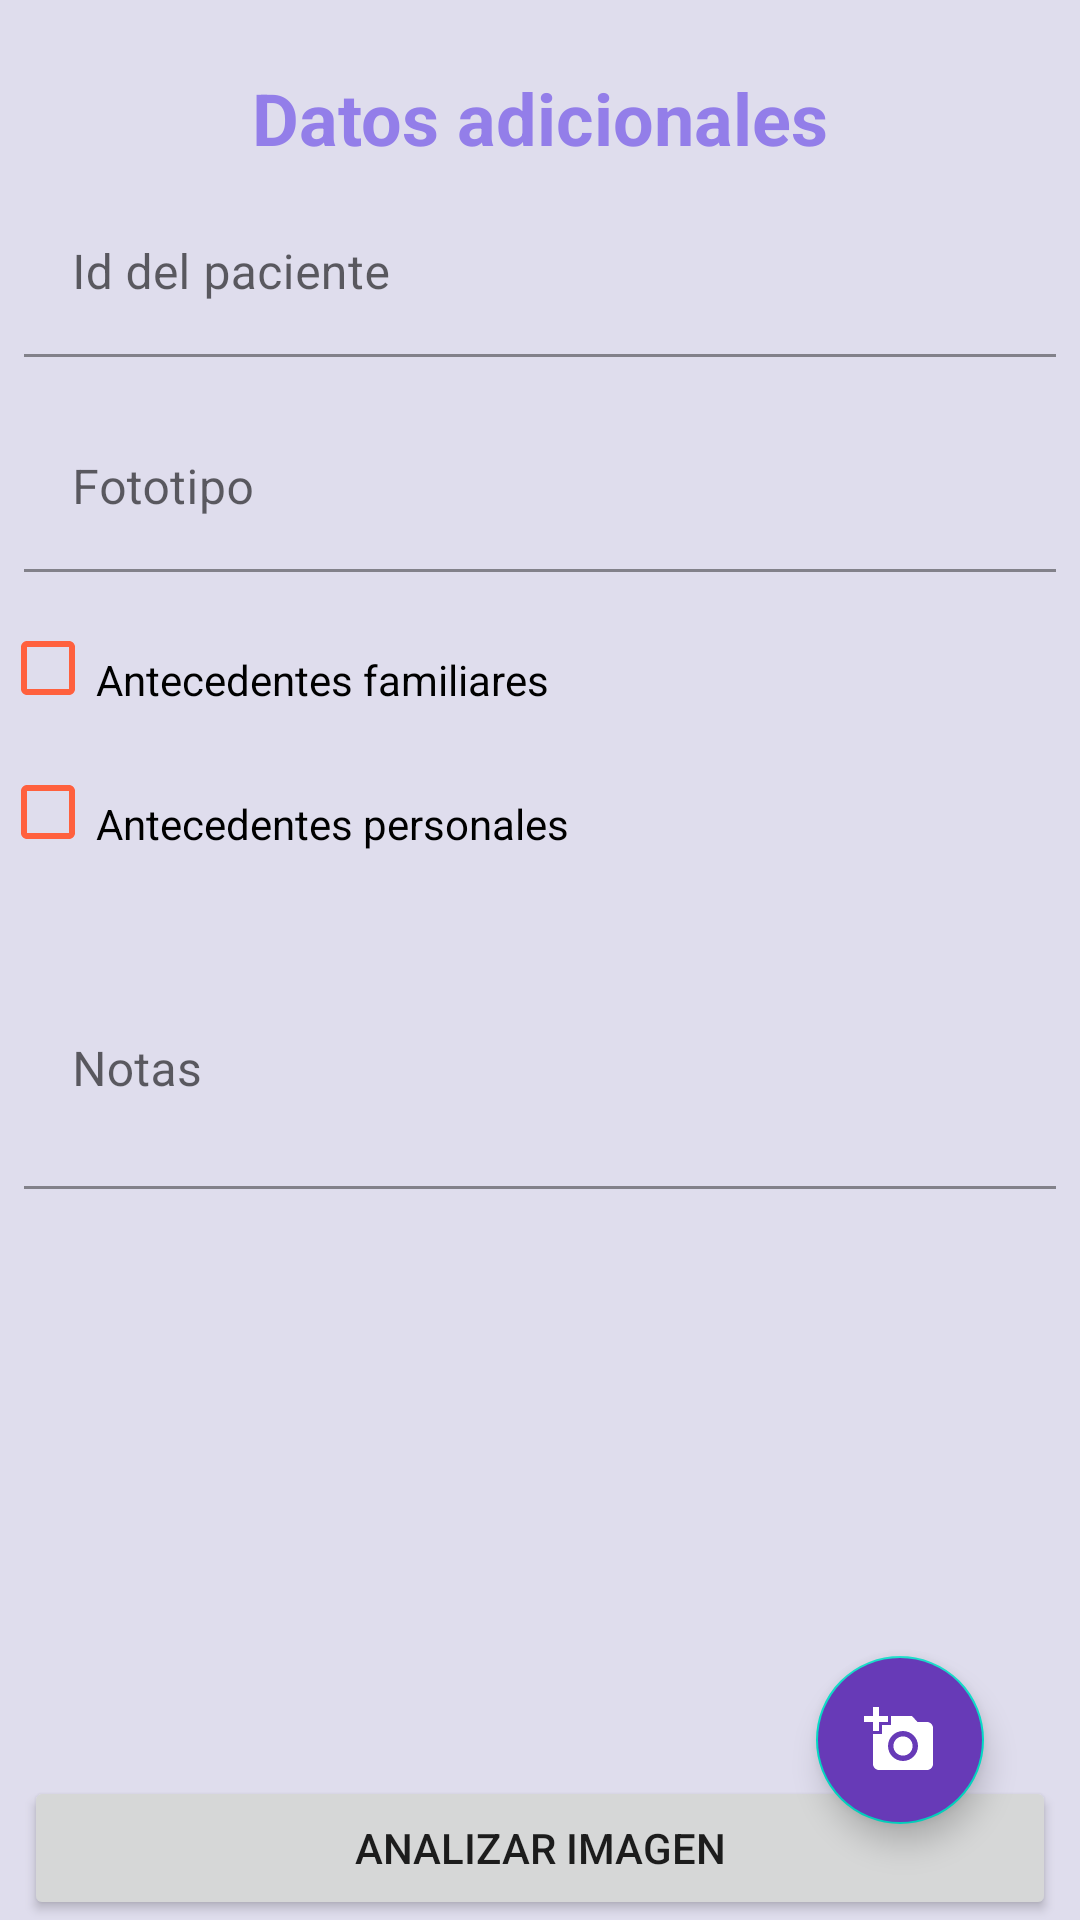

Write the Android layout XML for this screen, with the resource values it uses.
<!-- AndroidManifest.xml: application theme Theme.DermalCheck -->
<!-- res/layout/activity_new_request.xml -->
<?xml version="1.0" encoding="utf-8"?>
<androidx.constraintlayout.widget.ConstraintLayout xmlns:android="http://schemas.android.com/apk/res/android"
    xmlns:app="http://schemas.android.com/apk/res-auto"
    xmlns:tools="http://schemas.android.com/tools"
    android:id="@+id/clContainer"
    android:layout_width="match_parent"
    android:layout_height="match_parent"
    android:background="@color/secondary"
    tools:context=".ui.NewRequestActivity">

    <com.google.android.material.floatingactionbutton.FloatingActionButton
        android:id="@+id/fabAddImage"
        android:layout_width="wrap_content"
        android:layout_height="wrap_content"
        android:layout_marginEnd="32dp"
        android:layout_marginBottom="32dp"
        android:backgroundTint="@color/main_dark"
        android:clickable="true"
        android:focusable="true"
        app:layout_constraintBottom_toBottomOf="parent"
        app:layout_constraintEnd_toEndOf="parent"
        app:srcCompat="@drawable/add_a_photo"
        app:tint="@color/white" />

    <LinearLayout
        android:id="@+id/linearLayout"
        android:layout_width="match_parent"
        android:layout_height="wrap_content"
        android:padding="10dp"
        app:layout_constraintEnd_toEndOf="parent"
        app:layout_constraintStart_toStartOf="parent"
        app:layout_constraintTop_toTopOf="parent">

        <androidx.recyclerview.widget.RecyclerView
            android:id="@+id/rvList"
            android:layout_width="match_parent"
            android:layout_height="wrap_content"
            android:layout_marginStart="3dp"
            android:layout_marginTop="3dp"
            android:orientation="horizontal"
            app:layoutManager="androidx.recyclerview.widget.LinearLayoutManager"
            tools:listitem="@layout/image_probability_list_item" />

    </LinearLayout>

    

    <ScrollView
        android:id="@+id/scrollView2"
        android:layout_width="match_parent"
        android:layout_height="0dp"
        app:layout_constraintBottom_toTopOf="@+id/btnAnalyze"
        app:layout_constraintEnd_toEndOf="parent"
        app:layout_constraintStart_toStartOf="parent"
        app:layout_constraintTop_toBottomOf="@+id/linearLayout">

        <LinearLayout
            android:layout_width="match_parent"
            android:layout_height="wrap_content"
            android:orientation="vertical">

            <TextView
                android:id="@+id/textView3"
                android:layout_width="match_parent"
                android:layout_height="wrap_content"
                android:text="@string/additional_data"
                android:textAlignment="center"
                android:textColor="@color/main"
                android:textSize="24sp"
                android:textStyle="bold" />

            <com.google.android.material.textfield.TextInputLayout
                android:layout_width="match_parent"
                android:layout_height="wrap_content"
                android:padding="8dp">

                <com.google.android.material.textfield.TextInputEditText
                    android:id="@+id/etPatientId"
                    android:layout_width="match_parent"
                    android:layout_height="wrap_content"
                    android:backgroundTint="@android:color/transparent"

                    android:hint="@string/patient_id"
                    android:inputType="number"
                    android:maxLength="10" />

            </com.google.android.material.textfield.TextInputLayout>

            <com.google.android.material.textfield.TextInputLayout
                android:layout_width="match_parent"
                android:layout_height="wrap_content"
                android:padding="8dp">

                <com.google.android.material.textfield.TextInputEditText
                    android:id="@+id/etPhototype"
                    android:layout_width="match_parent"
                    android:layout_height="wrap_content"
                    android:backgroundTint="@android:color/transparent"
                    android:hint="@string/phototype"
                    android:inputType="number"
                    android:maxLength="1" />

            </com.google.android.material.textfield.TextInputLayout>

            <CheckBox
                android:id="@+id/chFamiliarAntecedents"
                android:layout_width="wrap_content"
                android:layout_height="wrap_content"
                android:layout_weight="1"
                android:buttonTint="@color/accent"
                android:checked="false"
                android:paddingTop="8dp"
                android:text="@string/familiar_antecedents" />

            <CheckBox
                android:id="@+id/chPersonalAntecedents"
                android:layout_width="wrap_content"
                android:layout_height="wrap_content"
                android:layout_weight="1"
                android:buttonTint="@color/accent"
                android:paddingTop="8dp"
                android:text="@string/personal_atecedents"
                android:textAllCaps="false" />

            <com.google.android.material.textfield.TextInputLayout
                android:layout_width="match_parent"
                android:layout_height="match_parent"
                android:padding="8dp">

                <com.google.android.material.textfield.TextInputEditText
                    android:id="@+id/etNotes"
                    android:layout_width="match_parent"
                    android:layout_height="wrap_content"
                    android:backgroundTint="@android:color/transparent"
                    android:hint="@string/notes"
                    android:inputType="textMultiLine"
                    android:lines="3" />

            </com.google.android.material.textfield.TextInputLayout>

        </LinearLayout>
    </ScrollView>

    <Button
        android:id="@+id/btnAnalyze"
        android:layout_width="0dp"
        android:layout_height="wrap_content"
        android:layout_marginStart="8dp"
        android:layout_marginEnd="8dp"
        android:text="@string/analyze_image"
        app:layout_constraintBottom_toBottomOf="parent"
        app:layout_constraintEnd_toEndOf="parent"
        app:layout_constraintStart_toStartOf="parent" />

    
</androidx.constraintlayout.widget.ConstraintLayout>
<!-- res/layout/image_probability_list_item.xml (included above) -->
<?xml version="1.0" encoding="utf-8"?>
<androidx.cardview.widget.CardView xmlns:android="http://schemas.android.com/apk/res/android"
    xmlns:app="http://schemas.android.com/apk/res-auto"
    xmlns:tools="http://schemas.android.com/tools"
    android:id="@+id/cvContainer"
    android:layout_width="130dp"
    android:layout_height="wrap_content"
    android:clickable="true"
    android:focusable="true"
    android:foreground="?android:attr/selectableItemBackground"
    app:cardUseCompatPadding="true">

    

    <androidx.constraintlayout.widget.ConstraintLayout
        android:id="@+id/clContainer"
        android:layout_width="match_parent"
        android:layout_height="wrap_content"
        android:paddingLeft="0dp"
        android:paddingTop="0dp"
        android:paddingEnd="0dp"
        android:paddingRight="0dp"
        android:paddingBottom="8dp">

        <ImageView
            android:id="@+id/ivImage"
            android:layout_width="100dp"
            android:layout_height="100dp"
            android:layout_marginTop="8dp"
            app:layout_constraintEnd_toEndOf="parent"
            app:layout_constraintStart_toStartOf="parent"
            app:layout_constraintTop_toTopOf="parent"
            app:srcCompat="@drawable/ic_baseline_camera" />

        <app.futured.donut.DonutProgressView
            android:id="@+id/dpvChart"
            android:layout_width="50dp"
            android:layout_height="50dp"
            android:layout_marginTop="8dp"
            app:donut_bgLineColor="@color/grey"
            app:donut_gapAngle="270"
            app:donut_gapWidth="20"
            app:donut_strokeWidth="5dp"
            app:layout_constraintEnd_toEndOf="parent"
            app:layout_constraintStart_toStartOf="parent"
            app:layout_constraintTop_toBottomOf="@+id/tvLabel" />

        <TextView
            android:id="@+id/tvEstimatedProbability"
            android:layout_width="wrap_content"
            android:layout_height="wrap_content"
            android:text="80.35%"
            android:textAlignment="center"
            android:textColor="#000000"
            android:textSize="12sp"
            android:textStyle="bold"
            app:layout_constraintBottom_toBottomOf="@+id/dpvChart"
            app:layout_constraintEnd_toEndOf="@+id/dpvChart"
            app:layout_constraintStart_toStartOf="@+id/dpvChart"
            app:layout_constraintTop_toTopOf="@+id/dpvChart" />

        <TextView
            android:id="@+id/tvLabel"
            android:layout_width="wrap_content"
            android:layout_height="wrap_content"
            android:layout_marginStart="8dp"
            android:layout_marginTop="8dp"
            android:layout_marginEnd="8dp"
            android:textAlignment="center"
            app:layout_constraintEnd_toEndOf="parent"
            app:layout_constraintStart_toStartOf="parent"
            app:layout_constraintTop_toBottomOf="@+id/ivImage" />

    </androidx.constraintlayout.widget.ConstraintLayout>
</androidx.cardview.widget.CardView>
<!-- resources referenced by this layout -->
<resources>
  <color name="accent">#ff603e</color>
  <color name="main">#937ee9</color>
  <color name="main_dark">#673AB7</color>
  <color name="secondary">#dfdded</color>
  <color name="white">#FFFFFFFF</color>
  <!-- drawable add_a_photo (drawable) -->
  <vector xmlns:android="http://schemas.android.com/apk/res/android"
      android:width="24dp"
      android:height="24dp"
      android:viewportWidth="24"
      android:viewportHeight="24"
      android:tint="?attr/colorControlNormal">
  <path
        android:fillColor="@android:color/white"
        android:pathData="M3,4V1h2v3h3v2H5v3H3V6H0V4H3zM6,10V7h3V4h7l1.83,2H21c1.1,0 2,0.9 2,2v12c0,1.1 -0.9,2 -2,2H5c-1.1,0 -2,-0.9 -2,-2V10H6zM13,19c2.76,0 5,-2.24 5,-5s-2.24,-5 -5,-5s-5,2.24 -5,5S10.24,19 13,19zM9.8,14c0,1.77 1.43,3.2 3.2,3.2s3.2,-1.43 3.2,-3.2s-1.43,-3.2 -3.2,-3.2S9.8,12.23 9.8,14z"/>
  </vector>
  <string name="additional_data">Datos adicionales</string>
  <string name="analyze_image">Analizar imagen</string>
  <string name="familiar_antecedents">Antecedentes familiares</string>
  <string name="images">Imágenes</string>
  <string name="notes">Notas</string>
  <string name="patient_id">Id del paciente</string>
  <string name="personal_atecedents">Antecedentes personales</string>
  <string name="phototype">Fototipo</string>
  <style name="Theme.DermalCheck" parent="Theme.MaterialComponents.DayNight.DarkActionBar">
          
          <item name="colorPrimary">@color/main</item>
          <item name="colorPrimaryVariant">@color/purple_500</item>
          <item name="colorOnPrimary">@color/white</item>
          
          <item name="colorSecondary">@color/teal_200</item>
          <item name="colorSecondaryVariant">@color/teal_700</item>
          <item name="colorOnSecondary">@color/black</item>
          
          <item name="android:statusBarColor" tools:targetApi="l">?attr/colorPrimaryVariant</item>
          
      </style>
  <color name="purple_500">#FF6200EE</color>
  <color name="teal_200">#FF03DAC5</color>
  <color name="teal_700">#FF018786</color>
  <color name="black">#FF000000</color>
</resources>
